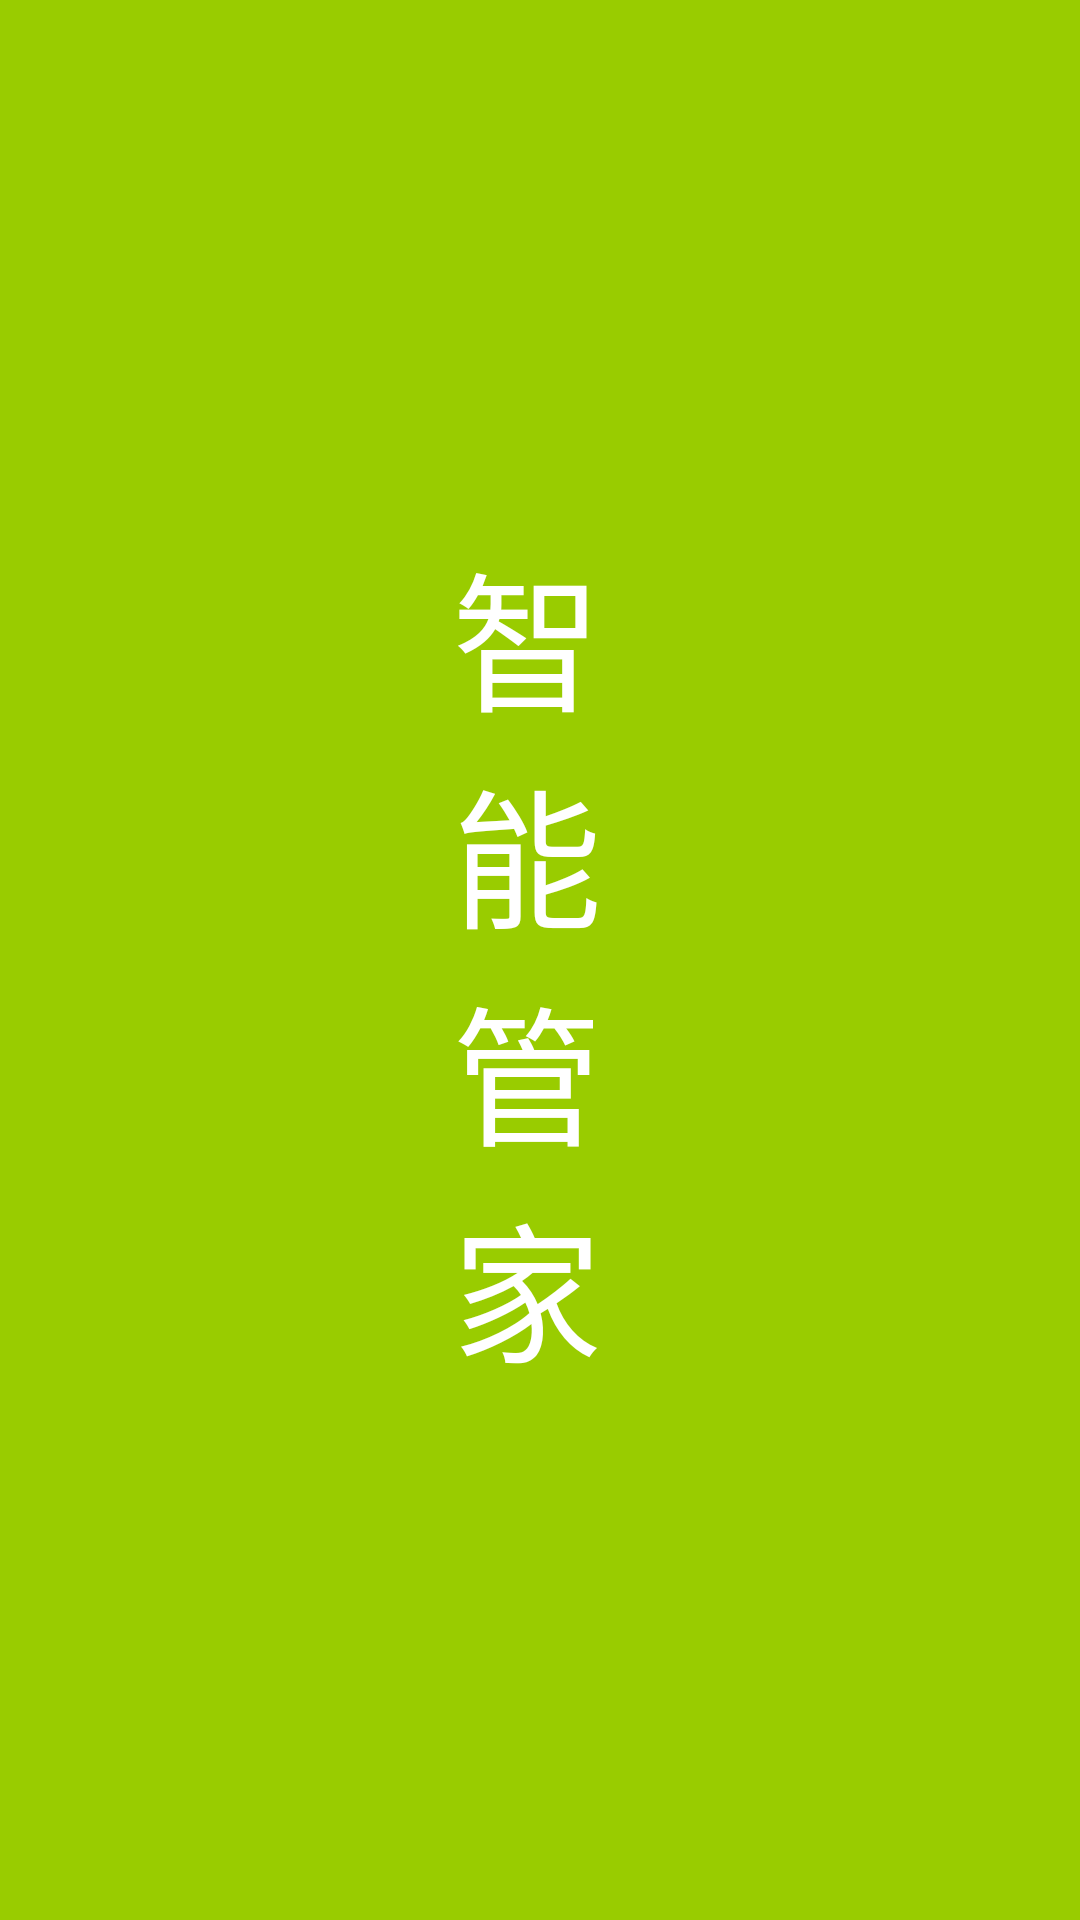

Produce the Android XML layout that renders to this screen, including the resource entries it uses.
<!-- AndroidManifest.xml: application theme AppTheme -->
<!-- res/layout/activity_splash_layout.xml -->
<?xml version="1.0" encoding="utf-8"?>

<LinearLayout xmlns:android="http://schemas.android.com/apk/res/android"
    android:orientation="vertical" android:layout_width="match_parent"
    android:layout_height="match_parent"
    android:gravity="center"
    android:background="@android:color/holo_green_light">

    <TextView
        android:id="@+id/tv_splash"
        android:layout_width="wrap_content"
        android:layout_height="wrap_content"
        android:ems="1"
        android:text="@string/hao_butler"
        android:textSize="50sp"
        android:textColor="@android:color/white"
        />

</LinearLayout>
<!-- resources referenced by this layout -->
<resources>
  <string name="hao_butler">智能管家</string>
  <style name="AppTheme" parent="Theme.AppCompat.Light.DarkActionBar">
          
          <item name="colorPrimary">@color/colorPrimary</item>
          <item name="colorPrimaryDark">@color/colorPrimaryDark</item>
          <item name="colorAccent">@color/colorAccent</item>
      </style>
  <!-- not gathered from this repository: default colours our renderer supplied (Android Studio template values) -->
  <color name="colorPrimary">#FF6200EE</color>
  <color name="colorPrimaryDark">#FF3700B3</color>
  <color name="colorAccent">#FF03DAC5</color>
</resources>
